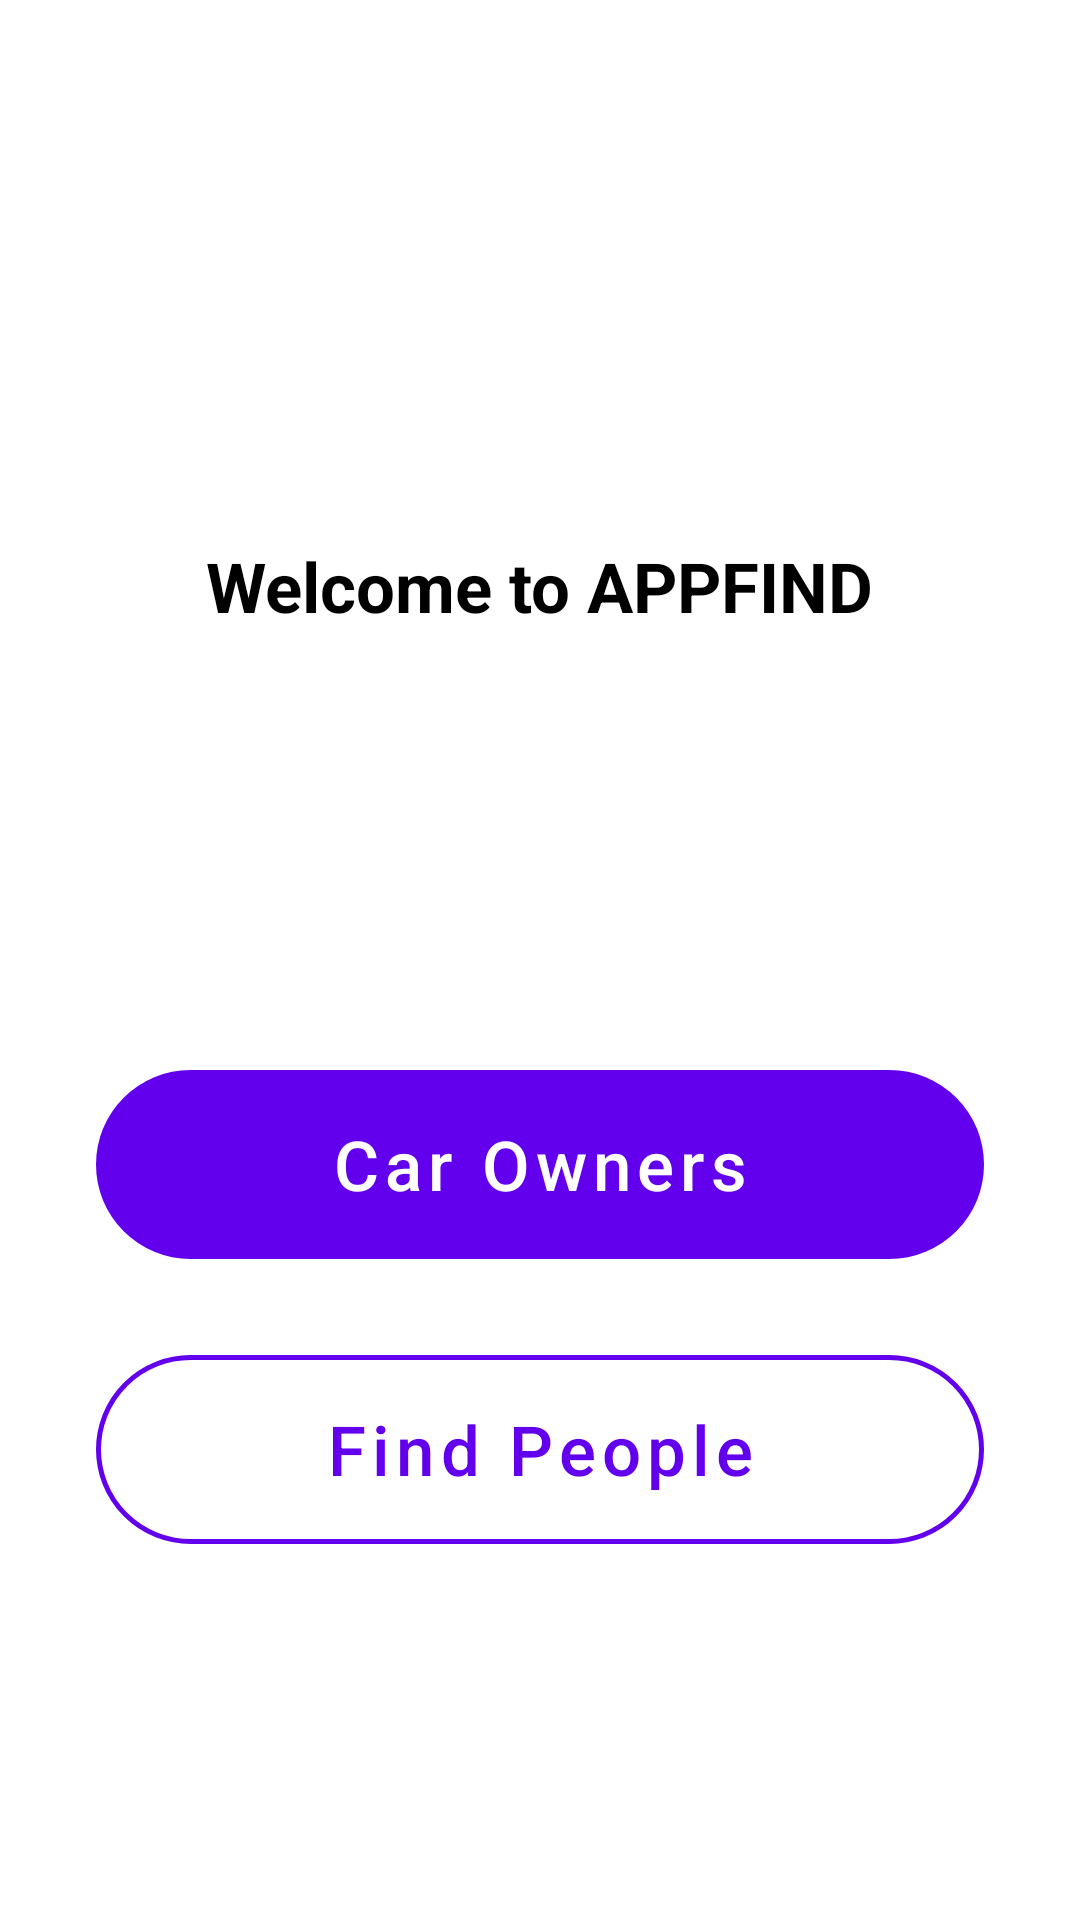

Layout XML and referenced resources for this Android screen:
<!-- AndroidManifest.xml: activity theme WelcomeScreen -->
<!-- res/layout/activity_main.xml -->
<?xml version="1.0" encoding="utf-8"?>
<androidx.constraintlayout.widget.ConstraintLayout xmlns:android="http://schemas.android.com/apk/res/android"
    xmlns:app="http://schemas.android.com/apk/res-auto"
    xmlns:tools="http://schemas.android.com/tools"
    android:layout_width="match_parent"
    android:layout_height="match_parent"
    tools:context=".activities.MainActivity">

    <TextView
        android:layout_width="wrap_content"
        android:layout_height="wrap_content"
        android:id="@+id/wlc"
        android:text="@string/note"
        android:textSize="23sp"
        android:textColor="@color/black"
        android:layout_marginTop="180dp"
        android:textStyle="bold"
        app:layout_constraintTop_toTopOf="parent"
        app:layout_constraintStart_toStartOf="parent"
        app:layout_constraintEnd_toEndOf="parent" />

    <com.google.android.material.button.MaterialButton
        android:layout_width="match_parent"
        android:layout_height="75dp"
        android:id="@+id/btn_find_cars"
        android:text="@string/owners"
        android:textAllCaps="false"
        android:textSize="23sp"
        android:layout_marginStart="32dp"
        android:layout_marginEnd="32dp"
        android:layout_marginTop="140dp"
        app:cornerRadius="35dp"
        app:layout_constraintTop_toBottomOf="@id/wlc"
        style="@style/Widget.MaterialComponents.Button.UnelevatedButton"/>


    <com.google.android.material.button.MaterialButton
        android:layout_width="match_parent"
        android:layout_height="75dp"
        android:id="@+id/btn_find_users"
        android:text="@string/people"
        android:textAllCaps="false"
        android:textSize="23sp"
        android:layout_marginStart="32dp"
        android:layout_marginEnd="32dp"
        android:layout_marginTop="20dp"
        app:cornerRadius="35dp"
        app:strokeWidth="1.8dp"
        app:strokeColor="@color/design_default_color_primary"
        app:layout_constraintTop_toBottomOf="@id/btn_find_cars"
        style="@style/Widget.MaterialComponents.Button.OutlinedButton"/>

</androidx.constraintlayout.widget.ConstraintLayout>
<!-- resources referenced by this layout -->
<resources>
  <color name="black">#FF000000</color>
  <string name="note">Welcome to APPFIND</string>
  <string name="owners">Car Owners</string>
  <string name="people">Find People</string>
  <style name="WelcomeScreen" parent="Theme.MaterialComponents.Light.NoActionBar">
          <item name="colorPrimary">@color/purple_500</item>
          <item name="colorPrimaryVariant">@color/purple_700</item>
          <item name="colorOnPrimary">@color/white</item>
          
          <item name="colorSecondary">@color/teal_200</item>
          <item name="colorSecondaryVariant">@color/teal_700</item>
          <item name="colorOnSecondary">@color/black</item>
          
          <item name="android:statusBarColor" tools:targetApi="l">?attr/colorPrimaryVariant</item>
      </style>
  <color name="purple_500">#FF6200EE</color>
  <color name="purple_700">#FF3700B3</color>
  <color name="white">#FFFFFFFF</color>
  <color name="teal_200">#FF03DAC5</color>
  <color name="teal_700">#FF018786</color>
</resources>
